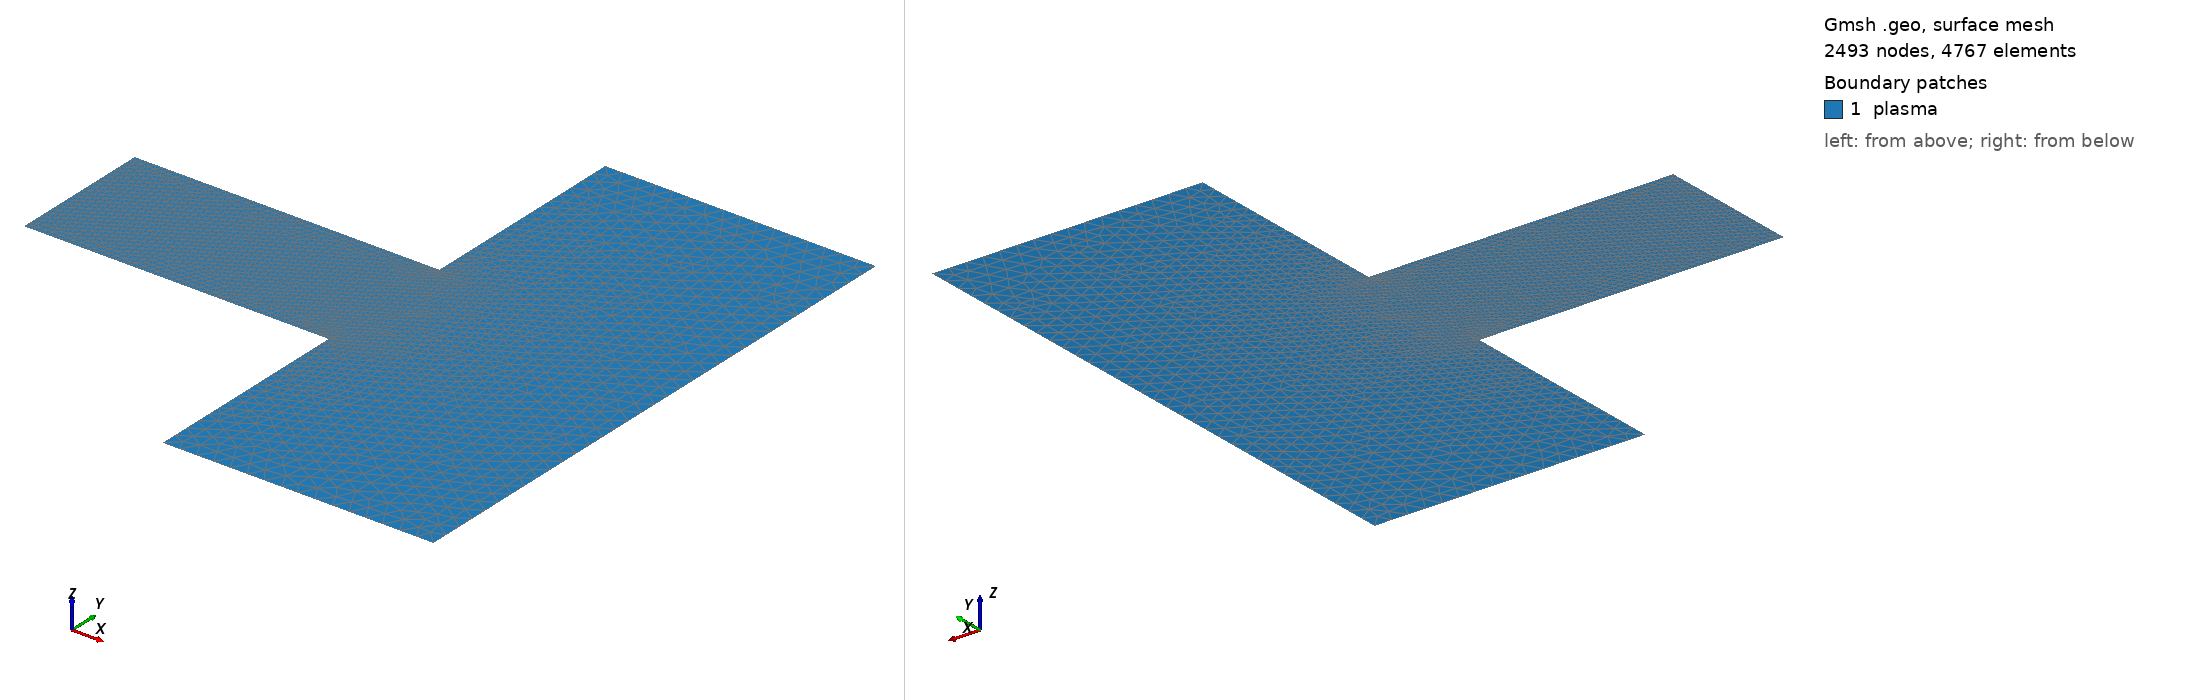

Gmsh geometry script, surface-meshed: 2493 nodes, 4767 surface elements. Boundary patches (legend numbers): 1 plasma. Left view from above one corner, right view from below the opposite corner. Legend entries are the model's physical surfaces. The drawing asked Gmsh for element sizes between 1% and 20% of the model's largest extent; the script's own settings can give other sizes.

=== GEC_mesh_NoScale_Coarse.geo (drawn) ===
//dom0Mult = 1/25.4e-3;
dom0Mult = 1.0;

//lc = 5e-3;
//lc = 5e-3 * 25.4e-3;
lc = 0.00125 * dom0Mult;
//dc = 5e-2;
//dc = 5e-2 * 25.4e-3;
dc = 0.003 * dom0Mult;

//Center of the Top electrode
Point(1) = {0, 63.5e-3 * dom0Mult, 0, lc};

//Edge of Top Electrode
Point(2) = {50.8e-3 * dom0Mult, 63.5e-3 * dom0Mult, 0, lc};

//Edge of Top Insulator
Point(3) = {52.3e-3 * dom0Mult, 63.5e-3 * dom0Mult, 0, lc};

////Edge of Top Ground Wall
Point(13) = {53.8e-3 * dom0Mult, 63.5e-3 * dom0Mult, 0, lc};

//Top Left of Rectangle
Point(4) = {53.8e-3 * dom0Mult, 101.6e-3 * dom0Mult, 0, dc};

//Top Right of Rectangle
Point(5) = {101.6e-3 * dom0Mult, 101.6e-3 * dom0Mult, 0, dc};

//Bottom Right of Rectangle
Point(6) = {101.6e-3 * dom0Mult, 0, 0, dc};

//Bottom Left of Rectangle
Point(7) = {53.8e-3 * dom0Mult, 0, 0, dc};

//Edge of Bottom Ground Wall
Point(18) = {53.8e-3 * dom0Mult, 38.1e-3 * dom0Mult, 0, lc};

//Edge of Bottom Insulator
Point(8) = {52.3e-3 * dom0Mult, 38.1e-3 * dom0Mult, 0, lc};

//Edge of Bottom Electrode
Point(9) = {50.8e-3 * dom0Mult, 38.1e-3 * dom0Mult, 0, lc};

//Center of the Bottom electrode
Point(10) = {0, 38.1e-3 * dom0Mult, 0, lc};

//Top Electrode
Line(11) = {1, 2};

//Top Insulator
Line(12) = {2, 3};

//Ground Wall
Line(113) = {3, 13};
Line(13) = {13, 4};
Line(14) = {4, 5};
Line(15) = {5, 6};
Line(16) = {6, 7};
Line(17) = {7, 18};
Line(117) = {18, 8};

//Bottom Insulator
Line(18) = {8, 9};

//Bottom Electrode
Line(19) = {9, 10};

// Axis of symmetry
Line(20) = {10, 1};

//Plasma
Line Loop(30) = {11, 12, 113, 13, 14, 15, 16, 17, 117, 18, 19, 20};
Plane Surface(31) = {30};

// Plasma domain
Physical Surface("plasma") = {31};

// Physical Top Electrode
Physical Line("Top_Electrode") = {11};

// Physical Bottom Electrode
Physical Line("Bottom_Electrode") = {19};

// Physical Top Insulator
Physical Line("Top_Insulator") = {12};

// Physical Bottom Insulator
Physical Line("Bottom_Insulator") = {18};

// Physical Walls
Physical Line("Walls") = {113, 13, 14, 15, 16, 17, 117};

// Physical axis of symmetry
Physical Line("axis") = {20};
